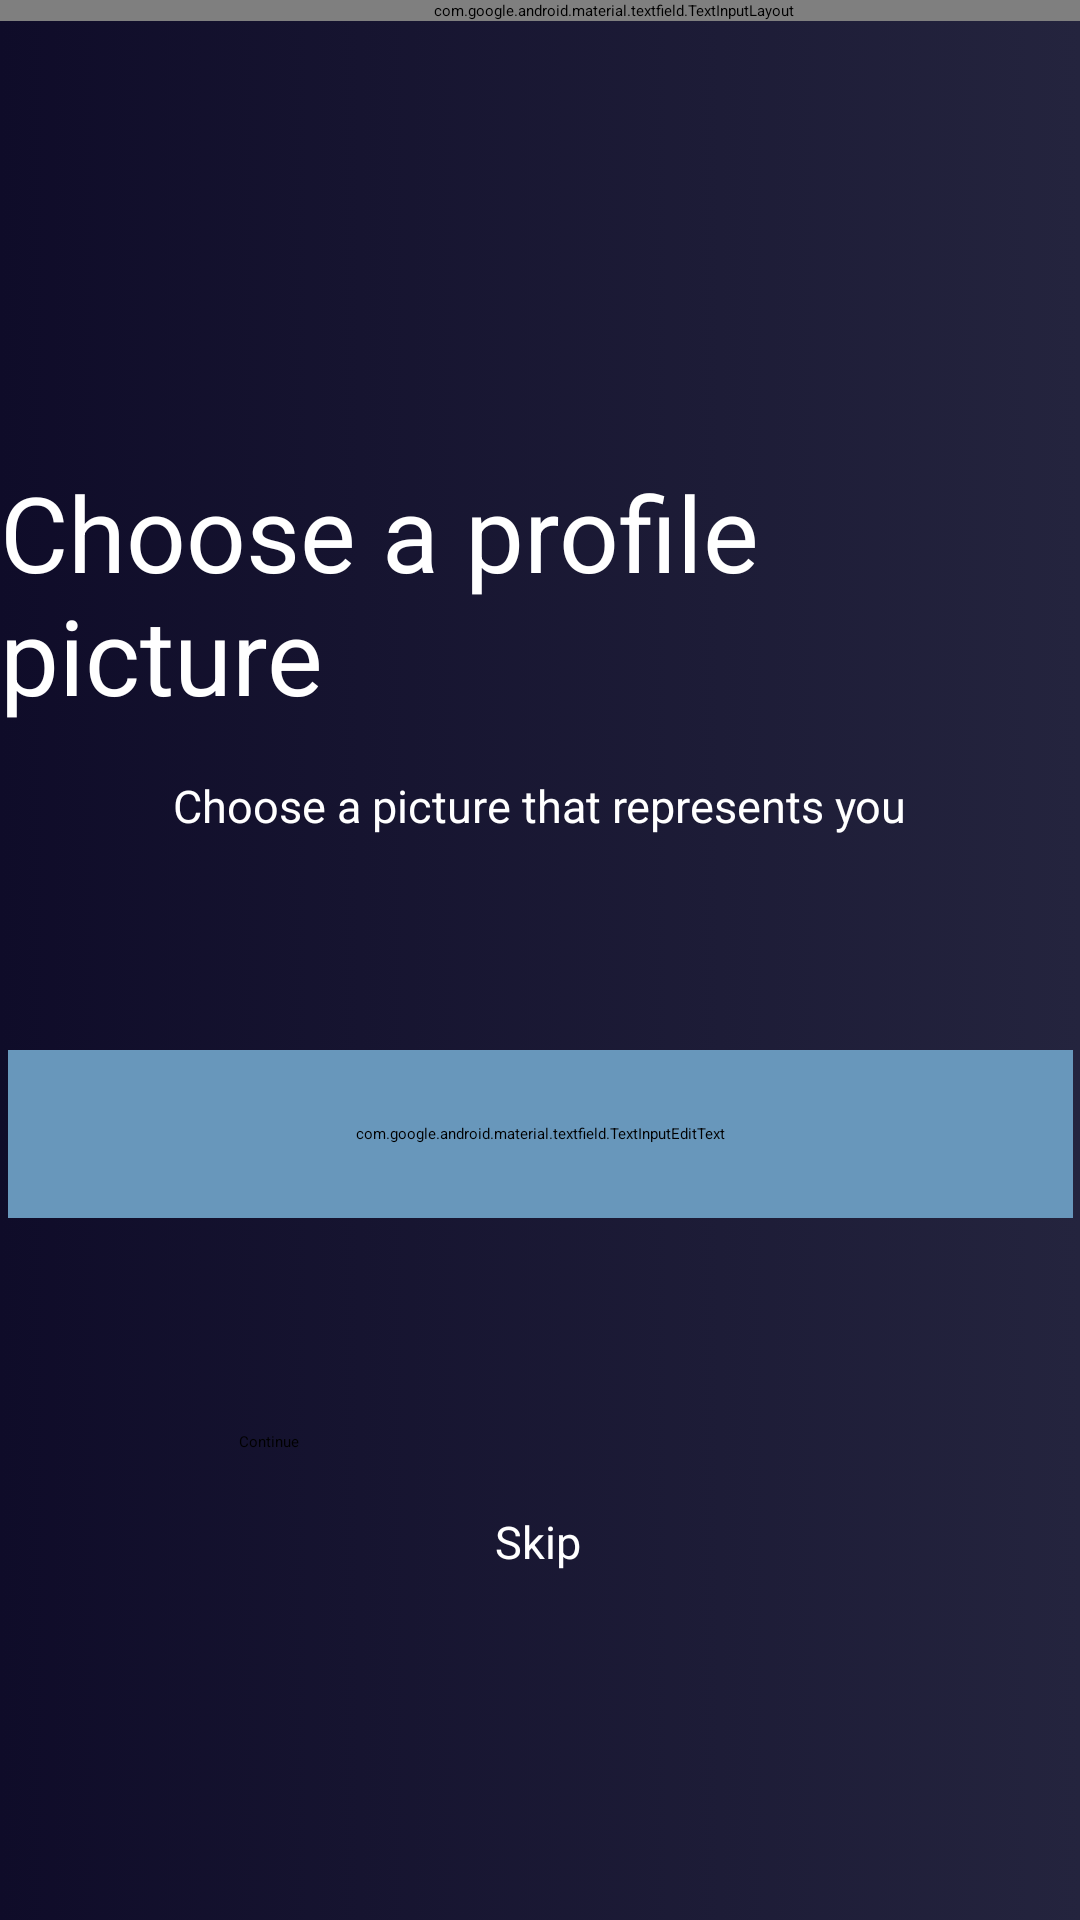

Write the Android layout XML for this screen, with the resource values it uses.
<!-- AndroidManifest.xml: application theme Theme.AndroidApp -->
<!-- res/layout/create_account_setpic.xml -->
<?xml version="1.0" encoding="utf-8"?>
<androidx.constraintlayout.widget.ConstraintLayout xmlns:android="http://schemas.android.com/apk/res/android"
    xmlns:app="http://schemas.android.com/apk/res-auto"
    xmlns:tools="http://schemas.android.com/tools"
    android:layout_width="match_parent"
    android:layout_height="match_parent"
    tools:context=".createAccount.SetProfilePic"
    android:background="@drawable/bluegradient">

    <ProgressBar
        android:id="@+id/progressBar2"
        android:progress="66"
        style="?android:attr/progressBarStyleHorizontal"
        android:layout_width="match_parent"
        android:layout_height="wrap_content"
        app:layout_constraintBottom_toBottomOf="parent"
        app:layout_constraintEnd_toEndOf="parent"
        app:layout_constraintHorizontal_bias="0.498"
        app:layout_constraintStart_toStartOf="parent"
        app:layout_constraintTop_toTopOf="parent"
        app:layout_constraintVertical_bias="0.0" />

    <TextView
        android:id="@+id/textView2"
        android:layout_width="wrap_content"
        android:layout_height="wrap_content"
        android:text="Choose a profile picture"
        android:textColor="@color/white"
        android:textSize="35dp"
        app:layout_constraintBottom_toBottomOf="parent"
        app:layout_constraintEnd_toEndOf="parent"
        app:layout_constraintHorizontal_bias="0.496"
        app:layout_constraintStart_toStartOf="parent"
        app:layout_constraintTop_toTopOf="parent"
        app:layout_constraintVertical_bias="0.279" />

    <TextView
        android:id="@+id/textView3"
        android:layout_width="wrap_content"
        android:layout_height="wrap_content"
        android:text="Choose a picture that represents you"
        android:textColor="@color/white"
        android:textSize="15dp"
        app:layout_constraintBottom_toBottomOf="parent"
        app:layout_constraintEnd_toEndOf="parent"
        app:layout_constraintStart_toStartOf="parent"
        app:layout_constraintTop_toBottomOf="@+id/textView2"
        app:layout_constraintVertical_bias="0.044" />

    <TextView
            android:id="@+id/skipButton"
            android:layout_width="wrap_content"
            android:layout_height="wrap_content"
            android:text="Skip"
            android:textColor="@color/white"
            android:textSize="15dp"
            app:layout_constraintBottom_toBottomOf="parent"
            app:layout_constraintEnd_toEndOf="parent"
            app:layout_constraintHorizontal_bias="0.498"
            app:layout_constraintStart_toStartOf="parent"
            android:layout_marginBottom="116dp"/>
    <Button
            android:id="@+id/btn_continue2"
            android:layout_width="200dp"
            android:layout_height="wrap_content"
            android:text="Continue"
        android:backgroundTint="@color/fbblue"
            app:layout_constraintBottom_toBottomOf="parent"
            app:layout_constraintEnd_toEndOf="parent"
            app:layout_constraintHorizontal_bias="0.497"
            app:layout_constraintStart_toStartOf="parent"
            android:layout_marginBottom="156dp"/>
    <com.google.android.material.textfield.TextInputLayout
            android:layout_width="409dp"
            android:layout_height="wrap_content" tools:layout_editor_absoluteX="1dp"
            tools:layout_editor_absoluteY="471dp">

    </com.google.android.material.textfield.TextInputLayout>
    <com.google.android.material.textfield.TextInputEditText
            android:layout_width="355dp"
            android:layout_height="56dp"
            android:id="@+id/profilePictureInput"
            android:background="@drawable/rounded_corners_ui"
            android:backgroundTint="@color/lighterblue"
            android:hint="Image URL"
        android:gravity="center"
            app:layout_constraintBottom_toTopOf="@+id/btn_continue2"
            app:layout_constraintTop_toBottomOf="@+id/textView3" app:layout_constraintEnd_toEndOf="parent"
            app:layout_constraintStart_toStartOf="parent"/>


</androidx.constraintlayout.widget.ConstraintLayout>
<!-- resources referenced by this layout -->
<resources>
  <color name="fbblue">#3b5998</color>
  <color name="lighterblue">#6897bb</color>
  <color name="white">#FFFFFFFF</color>
  <!-- drawable bluegradient (drawable) -->
  <?xml version="1.0" encoding="utf-8"?>
  <selector xmlns:android="http://schemas.android.com/apk/res/android">
      <item>
          <shape>
              <gradient
                  android:startColor="@color/bluelaw"
                  android:endColor="@color/bluelaw2"
                  android:type="linear"/>
          </shape>
      </item>
  
  </selector>
  <!-- drawable rounded_corners_ui (drawable) -->
  <?xml version="1.0" encoding="utf-8"?>
  <shape xmlns:android="http://schemas.android.com/apk/res/android"
      android:shape="rectangle" >
  
      
      <corners
          android:radius="25dp" />
      <stroke android:width="0.9dp"
          android:color="@color/bluelaw3" />
      
  
      <size
          android:height="40dp"
          android:width="40dp" />
      
  </shape>
  <color name="bluelaw">#0f0c29</color>
  <color name="bluelaw2">#24243e</color>
  <color name="bluelaw3">#24243e</color>
</resources>
